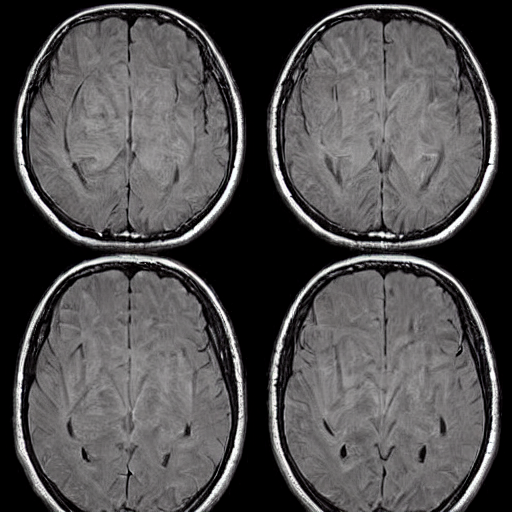
Generation parameters embedded in this image by AUTOMATIC1111 Stable Diffusion web UI or a fork of it (Forge, ...) (PNG 'parameters' text chunk):
Brain Tumor, A mass or growth of abnormal cells in the brain that can damage nearby brain tissue.   <lora:BrainXray_v1.2-000060:1>
Steps: 20, Sampler: DPM++ 2M Karras, CFG scale: 7, Seed: 2061258173, Size: 512x512, Model hash: 6ce0161689, Model: v1-5-pruned-emaonly, Lora hashes: "BrainXray_v1.2-000060: 8d5c319d9259", Version: v1.6.0